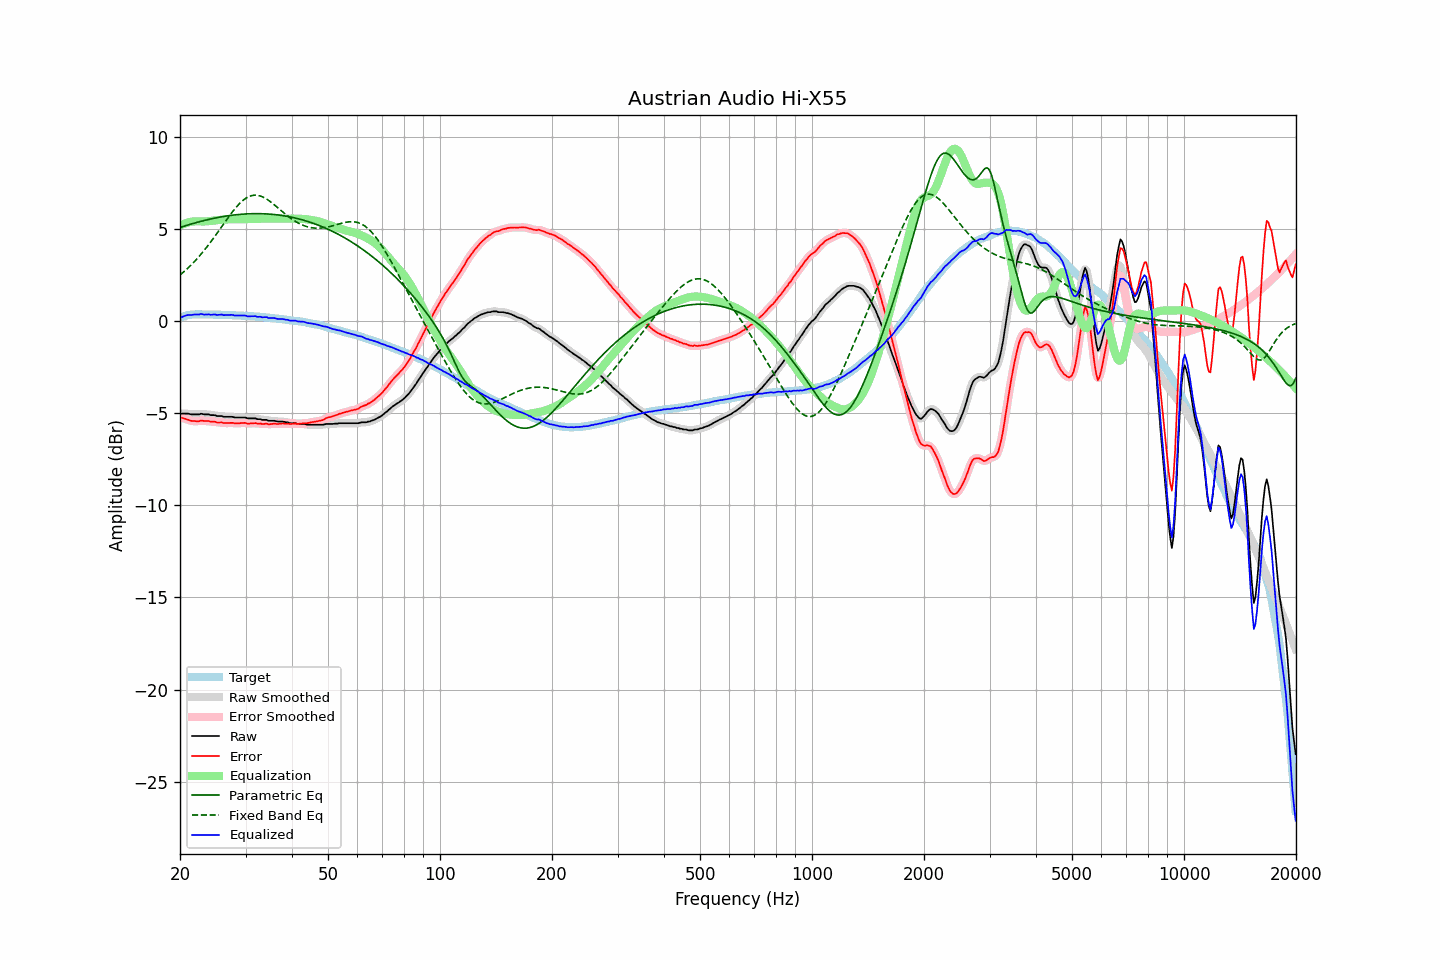

The table this chart was drawn from, first rows:
frequency, raw, error, smoothed, error_smoothed, equalization, parametric_eq, fixed_band_eq, equalized_raw, equalized_smoothed, target
20.00, -5.02, -5.21, -5.02, -5.21, 5.20, 5.09, 2.51, 0.18, 0.18, 0.19
20.20, -5.02, -5.24, -5.02, -5.24, 5.24, 5.12, 2.58, 0.22, 0.22, 0.22
20.40, -5.02, -5.27, -5.02, -5.27, 5.27, 5.15, 2.65, 0.26, 0.26, 0.25
20.61, -5.02, -5.29, -5.02, -5.29, 5.31, 5.17, 2.73, 0.29, 0.29, 0.27
20.81, -5.02, -5.32, -5.02, -5.32, 5.34, 5.20, 2.81, 0.32, 0.32, 0.30
21.02, -5.02, -5.35, -5.03, -5.35, 5.36, 5.23, 2.89, 0.34, 0.33, 0.33
21.23, -5.04, -5.38, -5.04, -5.38, 5.38, 5.25, 2.97, 0.34, 0.34, 0.34
21.44, -5.06, -5.41, -5.05, -5.41, 5.40, 5.28, 3.06, 0.34, 0.35, 0.35
21.66, -5.06, -5.42, -5.06, -5.42, 5.41, 5.30, 3.15, 0.35, 0.35, 0.36
21.87, -5.06, -5.42, -5.06, -5.43, 5.42, 5.33, 3.24, 0.36, 0.36, 0.36
22.09, -5.06, -5.43, -5.06, -5.43, 5.42, 5.35, 3.33, 0.36, 0.36, 0.37
22.31, -5.06, -5.43, -5.06, -5.43, 5.42, 5.38, 3.43, 0.36, 0.37, 0.37
22.54, -5.06, -5.43, -5.05, -5.42, 5.42, 5.40, 3.53, 0.36, 0.38, 0.37
22.76, -5.02, -5.39, -5.04, -5.41, 5.42, 5.42, 3.63, 0.40, 0.38, 0.37
22.99, -5.04, -5.40, -5.04, -5.41, 5.42, 5.44, 3.73, 0.38, 0.38, 0.36
23.22, -5.06, -5.42, -5.05, -5.41, 5.42, 5.47, 3.84, 0.36, 0.37, 0.36
23.45, -5.06, -5.42, -5.06, -5.42, 5.42, 5.49, 3.95, 0.36, 0.36, 0.36
23.69, -5.06, -5.42, -5.06, -5.43, 5.42, 5.51, 4.06, 0.37, 0.36, 0.36
23.92, -5.06, -5.42, -5.07, -5.44, 5.43, 5.53, 4.17, 0.37, 0.36, 0.36
24.16, -5.10, -5.46, -5.09, -5.45, 5.44, 5.55, 4.29, 0.34, 0.36, 0.36
24.40, -5.10, -5.46, -5.09, -5.45, 5.45, 5.57, 4.41, 0.35, 0.36, 0.36
24.65, -5.10, -5.45, -5.11, -5.46, 5.46, 5.59, 4.53, 0.37, 0.36, 0.35
24.89, -5.11, -5.46, -5.12, -5.47, 5.47, 5.60, 4.65, 0.36, 0.36, 0.35
25.14, -5.15, -5.50, -5.14, -5.49, 5.49, 5.62, 4.77, 0.34, 0.35, 0.35
25.39, -5.15, -5.50, -5.14, -5.50, 5.50, 5.64, 4.89, 0.35, 0.35, 0.35
25.65, -5.15, -5.50, -5.15, -5.50, 5.50, 5.65, 5.02, 0.36, 0.35, 0.35
25.91, -5.15, -5.49, -5.16, -5.51, 5.51, 5.67, 5.14, 0.36, 0.35, 0.34
26.16, -5.19, -5.53, -5.18, -5.52, 5.52, 5.68, 5.26, 0.33, 0.34, 0.34
26.43, -5.19, -5.53, -5.19, -5.53, 5.52, 5.70, 5.39, 0.33, 0.33, 0.34
26.69, -5.19, -5.53, -5.19, -5.53, 5.53, 5.71, 5.51, 0.34, 0.33, 0.34
26.96, -5.19, -5.53, -5.19, -5.53, 5.53, 5.73, 5.63, 0.34, 0.34, 0.34
27.23, -5.19, -5.52, -5.19, -5.52, 5.53, 5.74, 5.75, 0.34, 0.34, 0.33
27.50, -5.19, -5.52, -5.19, -5.52, 5.53, 5.75, 5.87, 0.35, 0.34, 0.33
27.77, -5.20, -5.52, -5.21, -5.53, 5.54, 5.76, 5.98, 0.34, 0.33, 0.32
28.05, -5.23, -5.55, -5.22, -5.54, 5.54, 5.77, 6.09, 0.31, 0.32, 0.32
28.33, -5.23, -5.54, -5.23, -5.54, 5.53, 5.78, 6.19, 0.30, 0.30, 0.31
28.62, -5.23, -5.54, -5.23, -5.54, 5.53, 5.79, 6.29, 0.30, 0.30, 0.31
28.90, -5.23, -5.54, -5.23, -5.54, 5.54, 5.80, 6.38, 0.31, 0.31, 0.31
29.19, -5.23, -5.53, -5.23, -5.53, 5.54, 5.81, 6.47, 0.31, 0.31, 0.30
29.48, -5.23, -5.53, -5.23, -5.53, 5.54, 5.81, 6.55, 0.31, 0.31, 0.30
29.78, -5.23, -5.52, -5.23, -5.53, 5.54, 5.82, 6.62, 0.31, 0.31, 0.29
30.08, -5.24, -5.53, -5.25, -5.54, 5.54, 5.82, 6.68, 0.30, 0.29, 0.29
30.38, -5.28, -5.56, -5.27, -5.55, 5.54, 5.83, 6.73, 0.26, 0.28, 0.28
30.68, -5.28, -5.56, -5.28, -5.56, 5.54, 5.83, 6.77, 0.26, 0.26, 0.28
30.99, -5.28, -5.55, -5.28, -5.56, 5.54, 5.84, 6.80, 0.27, 0.26, 0.27
31.30, -5.28, -5.54, -5.28, -5.54, 5.55, 5.84, 6.83, 0.27, 0.27, 0.26
31.61, -5.28, -5.54, -5.28, -5.54, 5.55, 5.84, 6.84, 0.27, 0.27, 0.26
31.93, -5.28, -5.53, -5.29, -5.54, 5.55, 5.84, 6.84, 0.27, 0.26, 0.25
32.24, -5.32, -5.56, -5.30, -5.55, 5.55, 5.84, 6.84, 0.23, 0.25, 0.24
32.57, -5.32, -5.56, -5.32, -5.56, 5.56, 5.84, 6.82, 0.24, 0.24, 0.24
32.89, -5.32, -5.55, -5.34, -5.57, 5.56, 5.84, 6.80, 0.24, 0.22, 0.23
33.22, -5.36, -5.58, -5.35, -5.57, 5.57, 5.84, 6.76, 0.21, 0.22, 0.22
33.55, -5.36, -5.58, -5.35, -5.57, 5.57, 5.83, 6.72, 0.22, 0.22, 0.22
33.89, -5.36, -5.57, -5.37, -5.58, 5.58, 5.83, 6.68, 0.22, 0.21, 0.21
34.23, -5.36, -5.56, -5.38, -5.58, 5.58, 5.82, 6.62, 0.22, 0.20, 0.20
34.57, -5.41, -5.60, -5.39, -5.59, 5.58, 5.82, 6.57, 0.17, 0.19, 0.19
34.92, -5.41, -5.59, -5.41, -5.59, 5.58, 5.81, 6.50, 0.17, 0.18, 0.18
35.27, -5.41, -5.58, -5.41, -5.58, 5.58, 5.81, 6.44, 0.17, 0.17, 0.17
35.62, -5.41, -5.57, -5.41, -5.57, 5.58, 5.80, 6.37, 0.17, 0.17, 0.16
35.97, -5.41, -5.56, -5.42, -5.57, 5.58, 5.79, 6.30, 0.17, 0.16, 0.15
... 635 more rows
